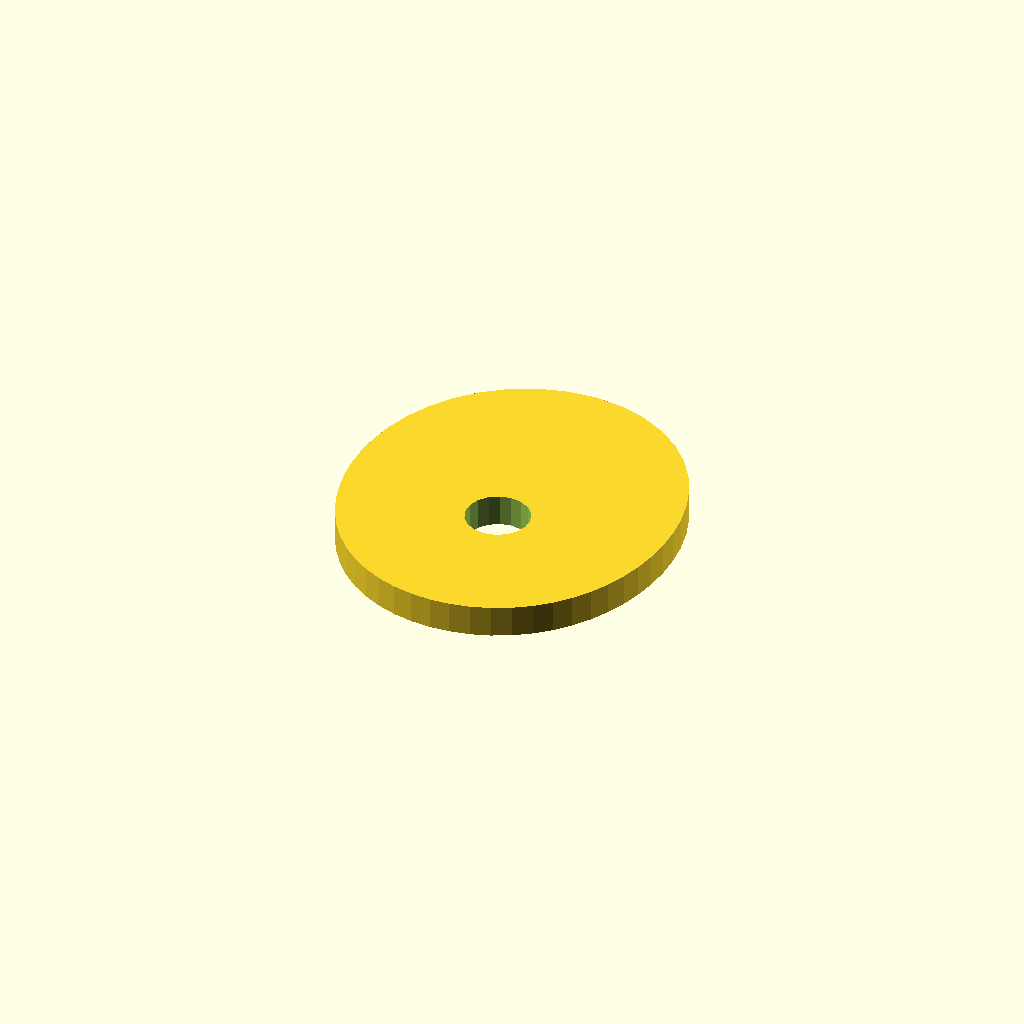
Cell 1: rendered with the file's own defaults.
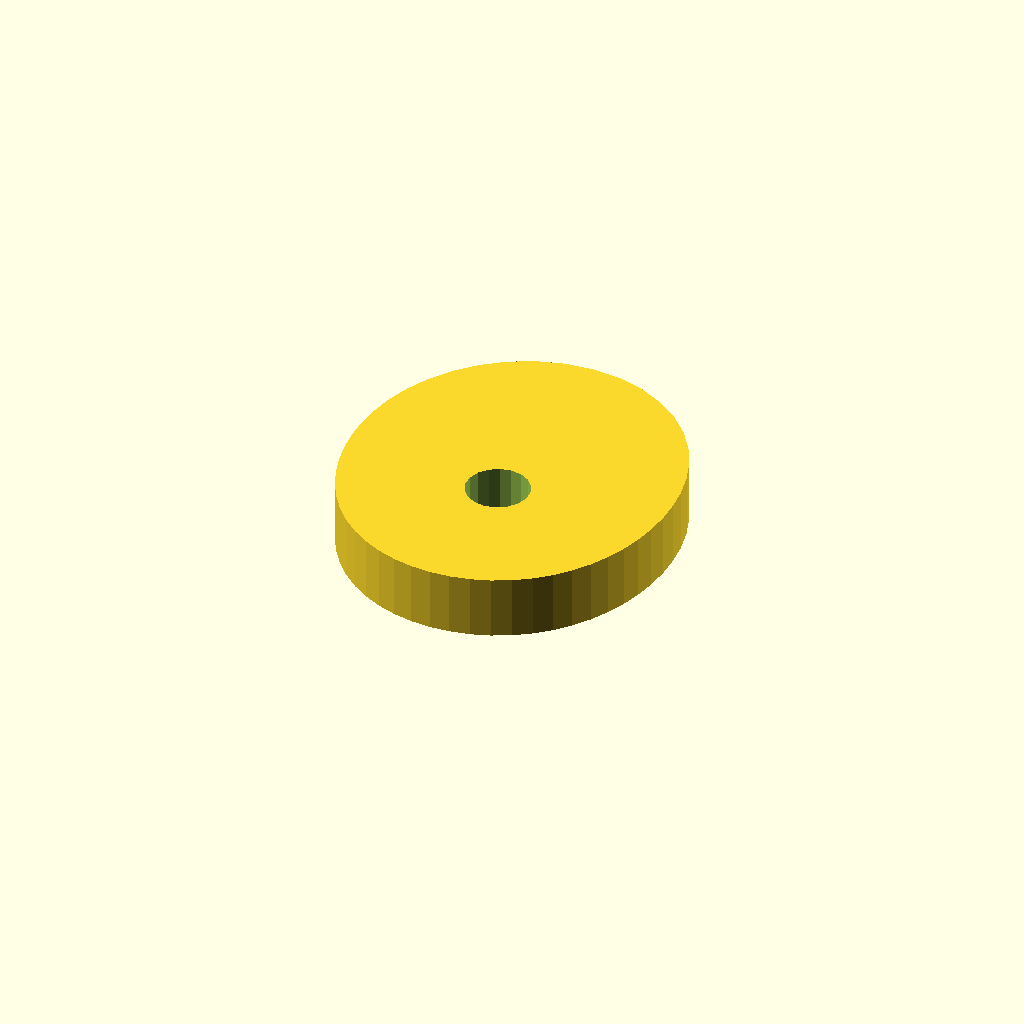
Cell 2 — plate_t set to 10, the other parameters unchanged.
One fixed orthographic camera (rotation 55°, 0°, 25°; colour scheme Cornfield) for every cell.
Source of the model, optional_data/data/sketch4/camplates/part_0095.scad:
$fn = 32;

// ----------------------------------------------------------------------
// Cam plate: single_lobe cam, base R24
// ----------------------------------------------------------------------

// --- parameters (mm) ---
base_r = 24;              // base circle radius
lobe_h = 10;              // cam lobe rise
bore_r = 5;               // shaft bore radius
plate_t = 5;              // plate thickness, Z (extrusion height)

profile = [[50.841, 24], [51.176, 27.368], [51.181, 30.857], [50.817, 34.449], [50.029, 38.109], [48.76, 41.779], [46.958, 45.368], [44.59, 48.76], [41.652, 51.818], [38.181, 54.397], [34.261, 56.356], [30.012, 57.582], [25.591, 58], [21.169, 57.582], [16.921, 56.356], [13, 54.397], [9.53, 51.818], [6.592, 48.76], [4.223, 45.368], [2.421, 41.779], [1.153, 38.109], [0.365, 34.449], [0, 30.857], [0.005, 27.368], [0.341, 24], [0.981, 20.76], [1.917, 17.657], [3.146, 14.703], [4.671, 11.922], [6.491, 9.344], [8.598, 7.007], [10.974, 4.951], [13.589, 3.213], [16.406, 1.826], [19.379, 0.818], [22.458, 0.205], [25.591, 0], [28.723, 0.205], [31.802, 0.818], [34.775, 1.826], [37.592, 3.213], [40.208, 4.951], [42.583, 7.007], [44.691, 9.344], [46.511, 11.922], [48.035, 14.703], [49.265, 17.657], [50.2, 20.76]];  // primary outline, 48 points, counter clockwise
void_1 = [[30.499, 24.954], [29.877, 26.575], [28.737, 27.886], [27.219, 28.728], [25.503, 28.999], [23.799, 28.668], [22.31, 27.774], [21.218, 26.424], [20.652, 24.782], [20.683, 23.046], [21.305, 21.425], [22.444, 20.114], [23.963, 19.272], [25.678, 19.001], [27.383, 19.332], [28.871, 20.226], [29.964, 21.576], [30.529, 23.218]];  // shaft bore, 18 points

// --- the one profile operation ---
difference() {
  linear_extrude(height = plate_t) polygon(points = profile);
  translate([0, 0, -1])
    linear_extrude(height = plate_t + 2) polygon(points = void_1);
}
Customizer parameters (derived from the source; name, type, default, range or options):
base_r: number, default 24
lobe_h: number, default 10
bore_r: number, default 5
plate_t: number, default 5
